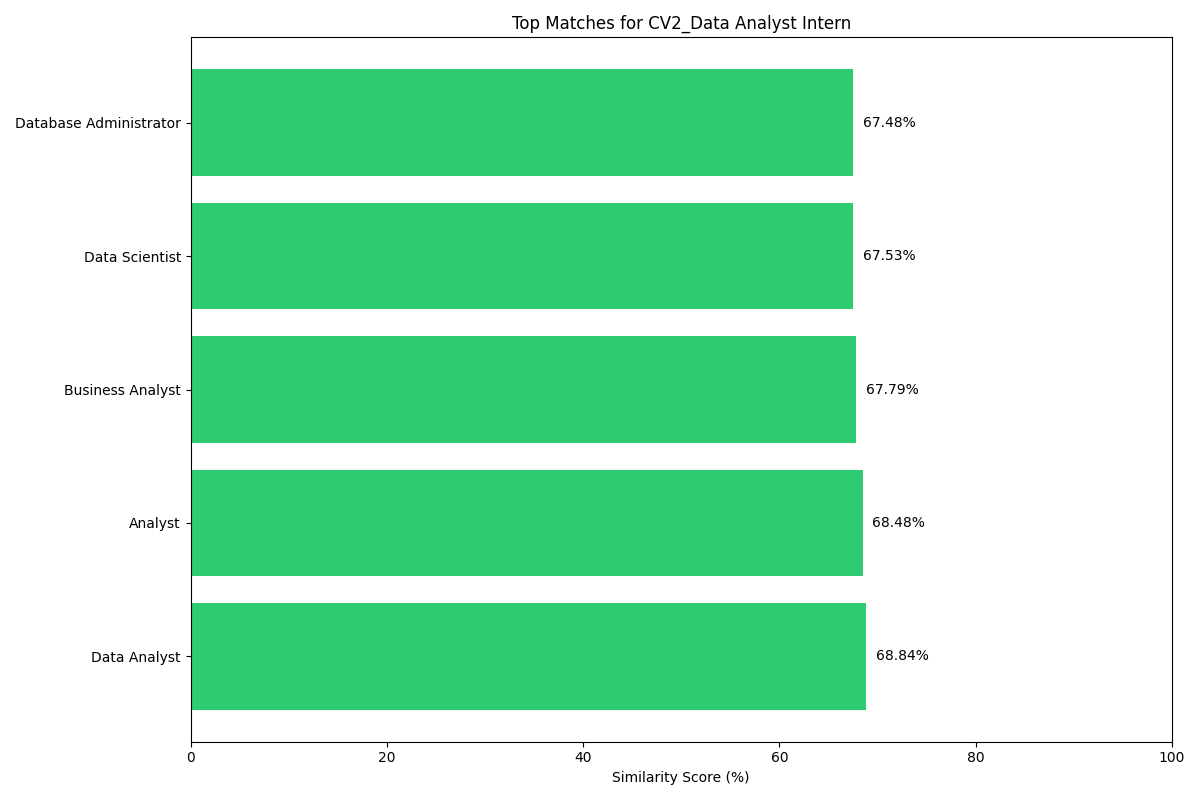

The data file committed next to this chart (first rows):
person_id, ability, program, title, skill, embedding_text, similarity_percentage
764, Created visually impactful Custom Report…, Masters in Information Technology; Bache…, Data Analyst, SQL; Python; Power BI; Tableau; Google A…, Created visually impactful Custom Report…, 68.84
690, Network analysis; Security; Data mining;…, M.S. in Terrorism/Counterterrorism, Analyst, Research; Coordination; Regional experti…, Network analysis; Security; Data mining;…, 68.48
153, Academically trained engineer self-taugh…, Bachelors in Chemical Engineering, Business Analyst, Clean, organize, and create technical re…, Academically trained engineer self-taugh…, 67.79
17612, Data Profiling; Big Data processing; Dat…, , Data Scientist, Python 3.2/2.7; hive; Tableau; R; QlikVi…, Data Profiling; Big Data processing; Dat…, 67.53
2600, Analytical; Programming; Application dev…, Bachelor of Science in Information Techn…, Database Administrator, Installing upgrades; Configuring; Mainta…, Analytical; Programming; Application dev…, 67.48
